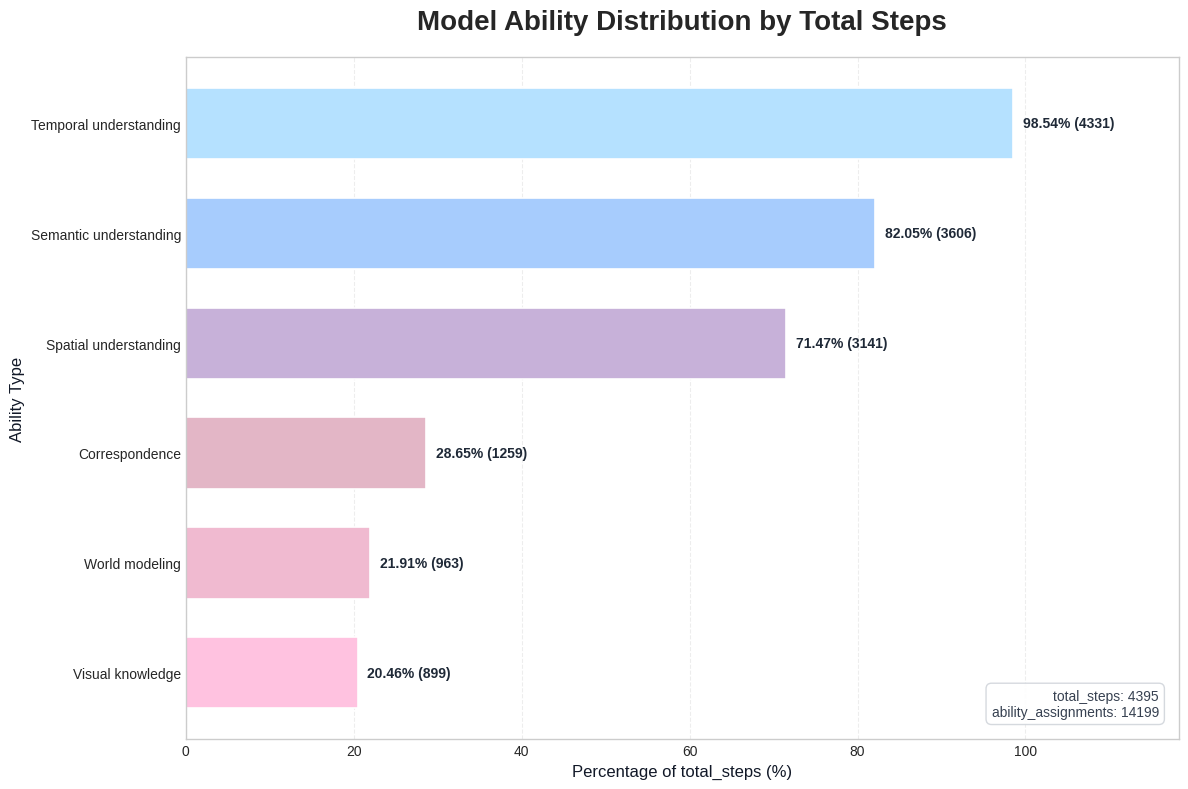

Write the Python code that produced this figure.
#!/usr/bin/env python3
"""
Model ability distribution visualization.
Draws a donut chart showing the distribution of model abilities in benchmark questions.
"""

import json
import argparse
from collections import OrderedDict
from typing import Dict


def plot_ability_distribution(
    abilities: Dict[str, int],
    total_steps: int,
    output_image: str = "model_ability_distribution.png",
    title: str = "Model Ability Distribution by Total Steps"
):
    """Draw ability distribution as a bar chart and save as an image."""
    if not abilities:
        print("❌ No data available to plot")
        return

    if total_steps <= 0:
        print("❌ total_steps must be a positive integer")
        return

    try:
        import matplotlib.pyplot as plt
        from matplotlib.colors import LinearSegmentedColormap, to_hex
    except ImportError:
        print("❌ Missing matplotlib. Please install it first: pip install matplotlib")
        return

    # Sort by count descending
    sorted_items = sorted(abilities.items(), key=lambda x: x[1], reverse=True)
    categories = [k for k, _ in sorted_items]
    counts = [v for _, v in sorted_items]
    percentages = [(count / total_steps) * 100 for count in counts]

    plt.style.use('seaborn-v0_8-whitegrid')
    fig, ax = plt.subplots(figsize=(12, 8), dpi=150)

    # Build gradient from reference colors (matching video_category_statistics.py)
    gradient_stops = [
        "#B5E1FF",  # Very light blue
        "#91C9FF",  # Sky blue
        "#C9D1F9",  # Light blue-violet
        "#C6A9D1",  # Soft lavender
        "#E2B6C3",  # Dusty rose
        "#E6B8D1",  # Gray pink
        "#F7BBD0",  # Sakura pink
        "#FFC2E0",  # Bright pink
    ]
    custom_cmap = LinearSegmentedColormap.from_list(
        "ability_gradient",
        gradient_stops,
        N=max(len(categories), 256)
    )
    
    if len(categories) == 1:
        colors = [to_hex(custom_cmap(0.5))]
    else:
        colors = [
            to_hex(custom_cmap(i / (len(categories) - 1)))
            for i in range(len(categories))
        ]

    bars = ax.barh(
        categories,
        percentages,
        color=colors,
        edgecolor='white',
        linewidth=1.2,
        height=0.65
    )
    ax.invert_yaxis()

    max_pct = max(percentages) if percentages else 0
    x_limit = max(100, max_pct * 1.2)
    ax.set_xlim(0, x_limit)

    for bar, count, pct in zip(bars, counts, percentages):
        ax.text(
            bar.get_width() + x_limit * 0.01,
            bar.get_y() + bar.get_height() / 2,
            f"{pct:.2f}% ({count})",
            va='center',
            ha='left',
            fontsize=10,
            color='#1f2937',
            fontweight='semibold'
        )

    summary_text = (
        f"total_steps: {total_steps}\n"
        f"ability_assignments: {sum(counts)}"
    )
    ax.text(
        0.98,
        0.03,
        summary_text,
        transform=ax.transAxes,
        ha='right',
        va='bottom',
        fontsize=10,
        color='#374151',
        bbox={
            'boxstyle': 'round,pad=0.4',
            'facecolor': 'white',
            'edgecolor': '#d1d5db',
            'alpha': 0.9
        }
    )

    ax.set_title(title, fontsize=20, fontweight='bold', pad=20)
    ax.set_xlabel('Percentage of total_steps (%)', fontsize=12, color='#111827')
    ax.set_ylabel('Ability Type', fontsize=12, color='#111827')
    ax.xaxis.grid(True, linestyle='--', alpha=0.35)
    ax.yaxis.grid(False)
    plt.tight_layout()
    plt.savefig(output_image, dpi=300, bbox_inches='tight')
    plt.close(fig)

    print(f"✅ Bar chart saved to: {output_image}")


def main():
    parser = argparse.ArgumentParser(
        description="Visualize model ability distribution as a bar chart"
    )
    parser.add_argument(
        '-o', '--output',
        default='model_ability_distribution.png',
        help='Output image path (default: model_ability_distribution.png)'
    )
    parser.add_argument(
        '-t', '--title',
        default='Model Ability Distribution by Total Steps',
        help='Chart title'
    )
    parser.add_argument(
        '-j', '--json',
        help='Load abilities from a JSON file (must have "abilities" key with name->count mapping)'
    )
    parser.add_argument(
        '--total-steps',
        type=int,
        default=None,
        help='Override total_steps denominator for percentage calculation'
    )
    
    args = parser.parse_args()
    
    # Default benchmark data
    abilities = OrderedDict([
        ("Temporal understanding", 4331),
        ("Semantic understanding", 3606),
        ("Spatial understanding", 3141),
        ("Correspondence", 1259),
        ("World modeling", 963),
        ("Visual knowledge", 899),
    ])
    total_steps = 4395
    
    # Load from JSON if provided
    if args.json:
        try:
            with open(args.json, 'r', encoding='utf-8') as f:
                data = json.load(f)
            
            if 'abilities' in data:
                # Handle both {name: count} and {name: {count: int, percentage: float}} formats
                abilities = OrderedDict()
                for name, value in data['abilities'].items():
                    if isinstance(value, dict):
                        abilities[name] = value.get('count', 0)
                    else:
                        abilities[name] = value

            if 'total_steps' in data and isinstance(data['total_steps'], int):
                total_steps = data['total_steps']
        except Exception as e:
            print(f"⚠️  Failed to load JSON file: {e}")
            print("📖 Using default benchmark data instead")

    if args.total_steps is not None:
        total_steps = args.total_steps
    
    print("📊 Model Ability Distribution")
    print("="*70)
    total_assignments = sum(abilities.values())
    for ability, count in abilities.items():
        percentage = (count / total_steps * 100) if total_steps > 0 else 0
        print(f"  {ability:<30} {count:>6} ({percentage:>6.2f}% of total_steps)")
    print("="*70)
    print(f"  {'Total Steps':<30} {total_steps:>6}")
    print(f"  {'Ability Assignments':<30} {total_assignments:>6}")
    print("="*70 + "\n")
    
    plot_ability_distribution(abilities, total_steps, args.output, args.title)


if __name__ == '__main__':
    main()
